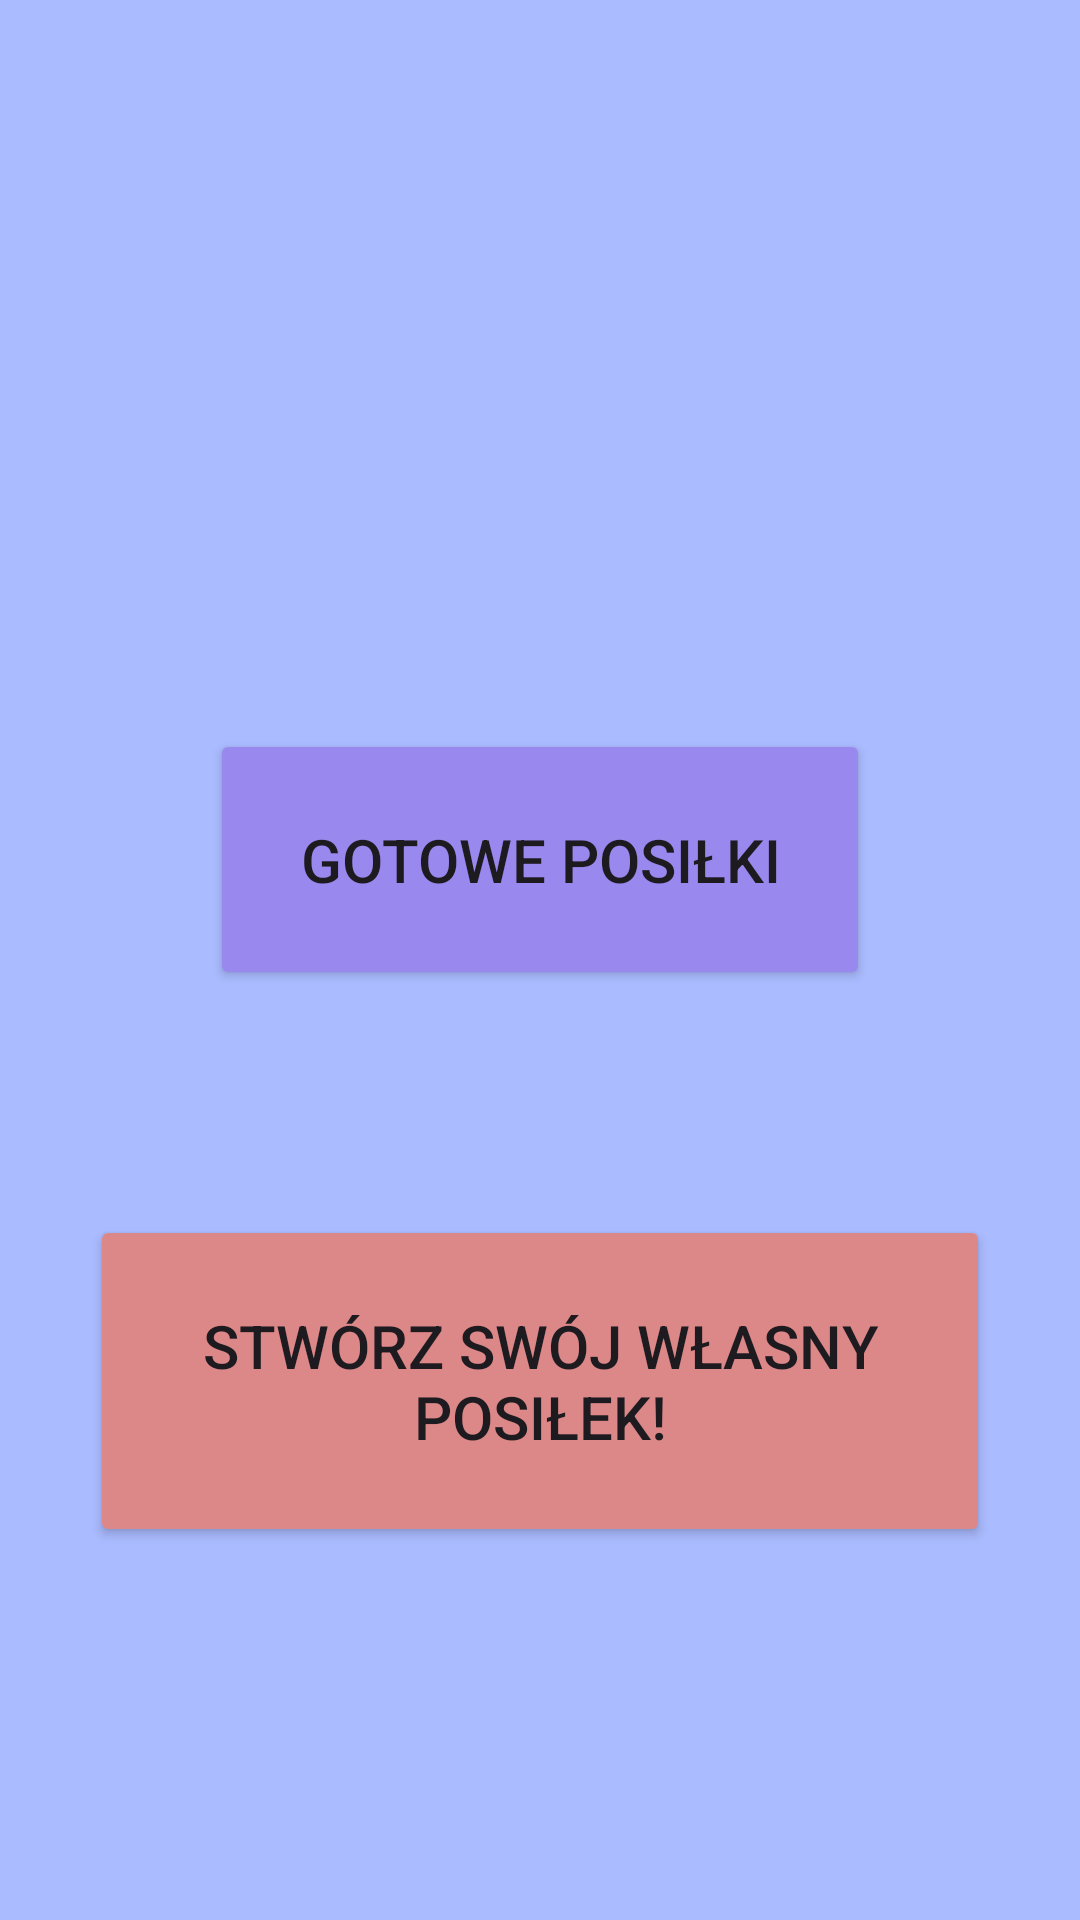

Android layout source for this screen:
<!-- AndroidManifest.xml: application theme Theme.PKT -->
<!-- res/layout/fragment_menu_choice.xml -->
<?xml version="1.0" encoding="utf-8"?>
<LinearLayout xmlns:android="http://schemas.android.com/apk/res/android"
    xmlns:tools="http://schemas.android.com/tools"
    android:layout_width="match_parent"
    android:layout_height="match_parent"
    tools:context=".ui.MenuChoiceFragment"
    android:orientation="vertical"
    android:background="#aabbff">

    <LinearLayout
        android:layout_width="match_parent"
        android:layout_height="375dp"
        android:gravity="center">

        <Button
            android:id="@+id/readyMealButton"
            android:layout_width="wrap_content"
            android:layout_height="wrap_content"
            android:layout_gravity="bottom|center"
            android:text="Gotowe posiłki"
            android:textSize="20sp"
            android:layout_margin="15dp"
            android:padding="30dp"
            android:backgroundTint="#9988ee"/>

    </LinearLayout>

    <LinearLayout
        android:layout_width="match_parent"
        android:layout_height="match_parent"
        android:gravity="center">

        <Button
            android:id="@+id/customMealButton"
            android:layout_width="wrap_content"
            android:layout_height="wrap_content"
            android:layout_gravity="top|center"
            android:text="Stwórz swój własny posiłek!"
            android:textSize="20sp"
            android:layout_margin="30dp"
            android:padding="30dp"
            android:backgroundTint="#dd8888"/>

    </LinearLayout>

</LinearLayout>
<!-- resources referenced by this layout -->
<resources>
  <style name="Theme.PKT" parent="Base.Theme.PKT" />
  <style name="Base.Theme.PKT" parent="Theme.Material3.DayNight.NoActionBar">
          
          
      </style>
</resources>
